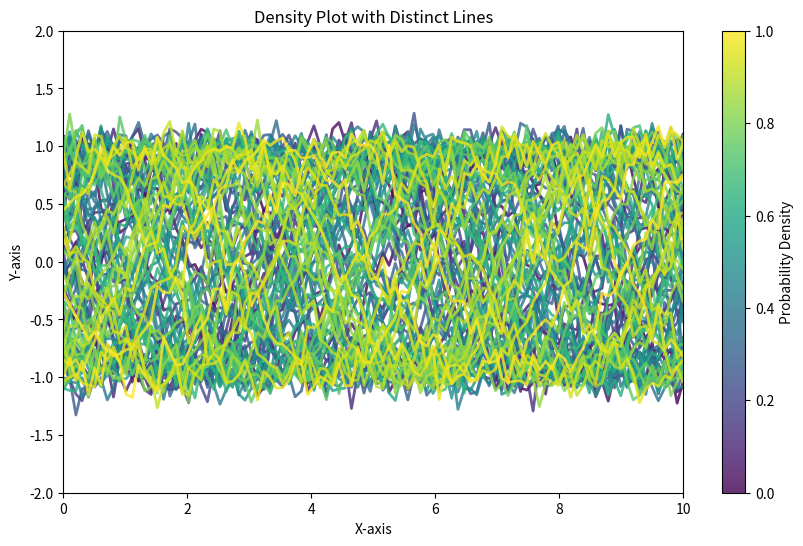

Write Python code to recreate this figure.

import numpy as np
import matplotlib.pyplot as plt
from matplotlib.collections import LineCollection

# Generate sample data: distinct linear solutions
num_lines = 100
x = np.linspace(0, 10, 100)
lines = []
for i in range(num_lines):
    y = np.sin(x + np.random.uniform(0, 2 * np.pi)) + np.random.normal(0, 0.1, x.shape)
    lines.append(np.array([x, y]).T)

# Create a LineCollection with alpha corresponding to probability
colors = plt.cm.viridis(np.linspace(0, 1, num_lines))
line_segments = [line for line in lines]
lc = LineCollection(line_segments, cmap='viridis', alpha=0.8)

# Create the plot
fig, ax = plt.subplots(figsize=(10, 6))
lc.set_array(np.linspace(0, 1, num_lines))  # Set color map based on index
lc.set_linewidth(2)

# Add LineCollection to the Axes
ax.add_collection(lc)

# Set limits and labels
ax.set_xlim(0, 10)
ax.set_ylim(-2, 2)
ax.set_title('Density Plot with Distinct Lines')
ax.set_xlabel('X-axis')
ax.set_ylabel('Y-axis')

# Display the plot
plt.colorbar(lc, ax=ax, orientation='vertical', label='Probability Density')
plt.show()
